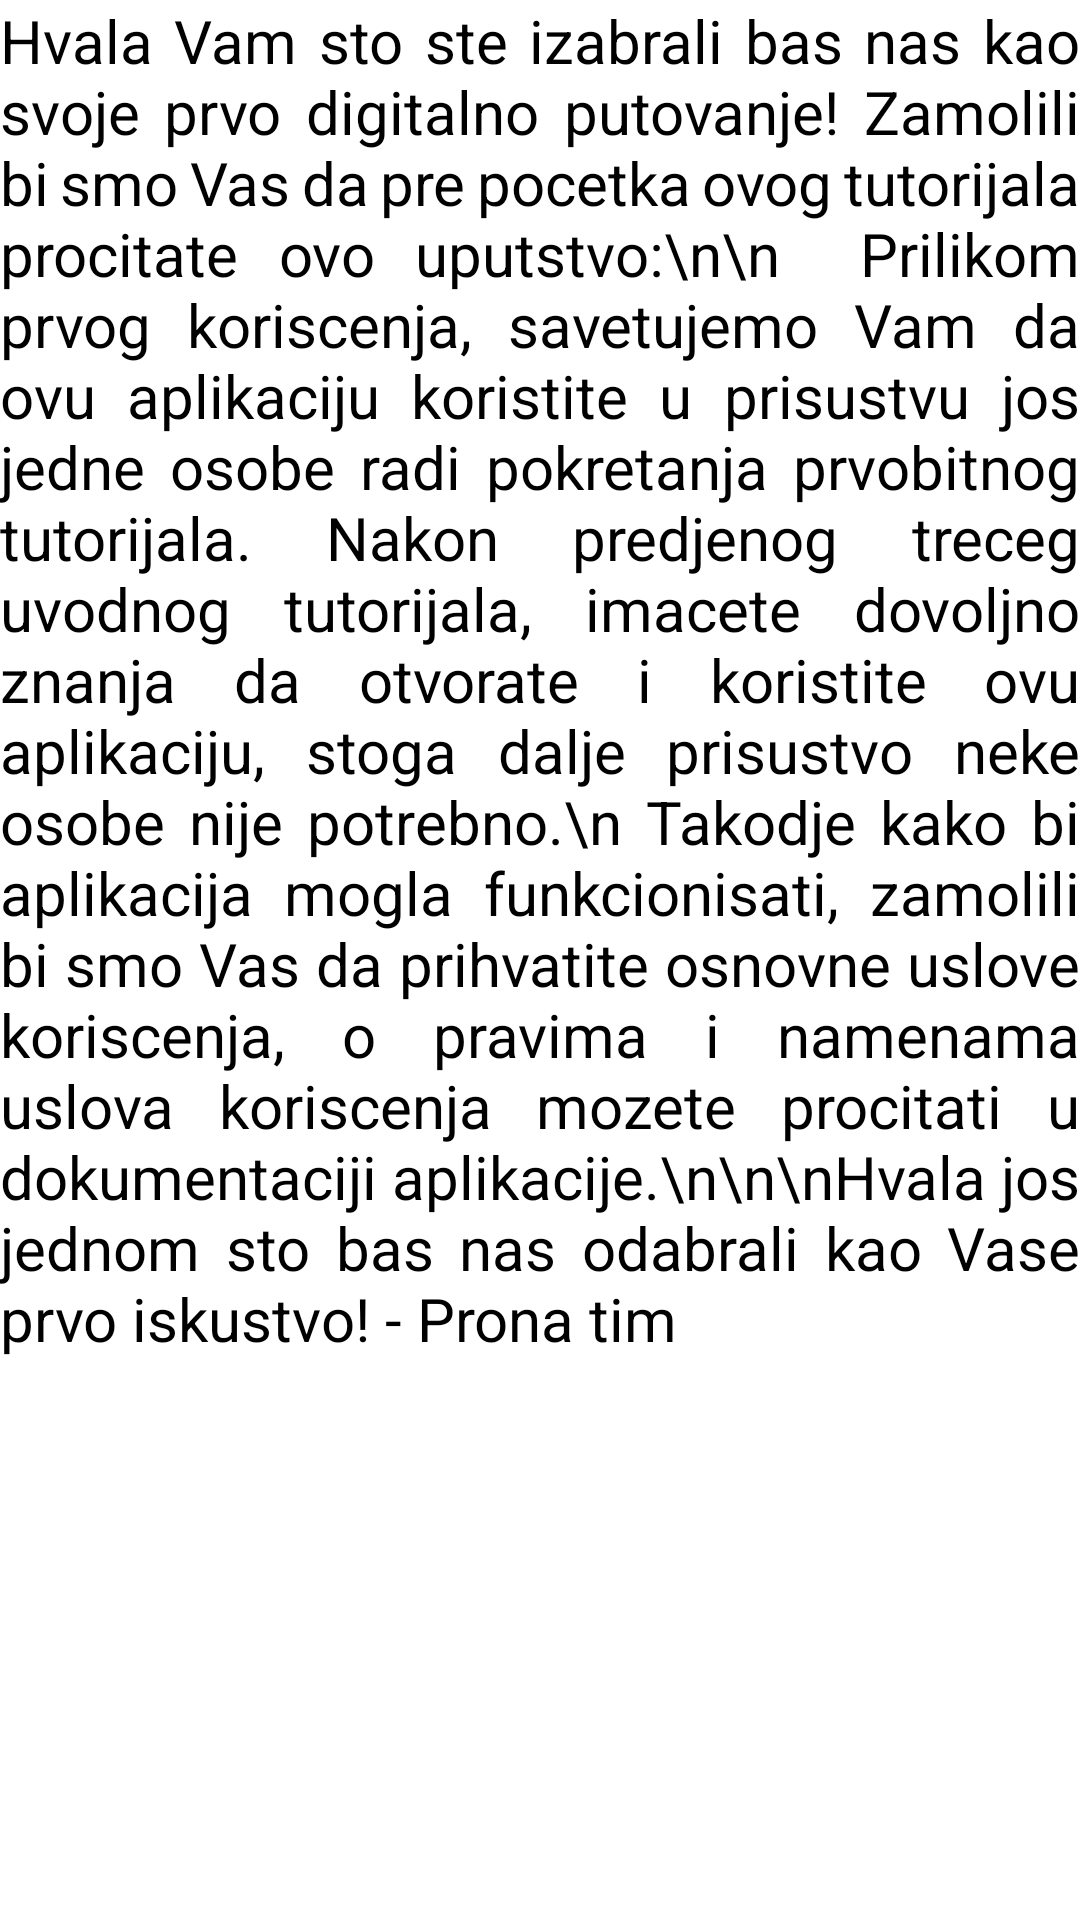

Reconstruct the res/layout file that produces this screen, plus the resources it refers to.
<!-- AndroidManifest.xml: application theme Theme.Prona -->
<!-- res/layout/activity_informacije.xml -->
<?xml version="1.0" encoding="utf-8"?>
<androidx.constraintlayout.widget.ConstraintLayout xmlns:android="http://schemas.android.com/apk/res/android"
    xmlns:app="http://schemas.android.com/apk/res-auto"
    android:layout_width="match_parent"
    android:layout_height="match_parent"
    android:layout_margin="10dp">

    <TextView
        android:layout_width="match_parent"
        android:layout_height="match_parent"
        android:textSize="20dp"
        android:justificationMode="inter_word"
        android:text="Hvala Vam sto ste izabrali bas nas kao svoje prvo digitalno putovanje! Zamolili bi smo Vas da pre pocetka ovog tutorijala procitate ovo uputstvo:\n\n  Prilikom prvog koriscenja, savetujemo Vam da ovu aplikaciju koristite u prisustvu jos jedne osobe radi pokretanja prvobitnog tutorijala. Nakon predjenog treceg uvodnog tutorijala, imacete dovoljno znanja da otvorate i koristite ovu aplikaciju, stoga dalje prisustvo neke osobe nije potrebno.\n Takodje kako bi aplikacija mogla funkcionisati, zamolili bi smo Vas da prihvatite osnovne uslove koriscenja, o pravima i namenama uslova koriscenja mozete procitati u dokumentaciji aplikacije.\n\n\nHvala jos jednom sto bas nas odabrali kao Vase prvo iskustvo! - Prona tim">
    </TextView>
</androidx.constraintlayout.widget.ConstraintLayout>
<!-- resources referenced by this layout -->
<resources>
  <style name="Theme.Prona" parent="Theme.MaterialComponents.DayNight.DarkActionBar">
          
          <item name="colorPrimary">@color/black</item>
          <item name="colorPrimaryVariant">@color/white</item>
          <item name="colorOnPrimary">@color/white</item>
          <item name="android:textColor">@color/black</item>
          
          <item name="colorSecondary">@color/teal_200</item>
          <item name="colorSecondaryVariant">@color/teal_700</item>
          <item name="colorOnSecondary">@color/black</item>
          <item name="android:textColorSecondary">@color/white</item>
          
          <item name="android:statusBarColor">?attr/colorPrimaryVariant</item>
          
          <item name="actionOverflowButtonStyle">@style/IconOverflow</item>
      </style>
  <color name="black">#FF000000</color>
  <color name="white">#FFFFFFFF</color>
  <color name="teal_200">#FF03DAC5</color>
  <color name="teal_700">#FF018786</color>
  <style name="IconOverflow" parent="Widget.AppCompat.ActionButton.Overflow">
          <item name="android:textColor">@color/black</item>
      </style>
</resources>
